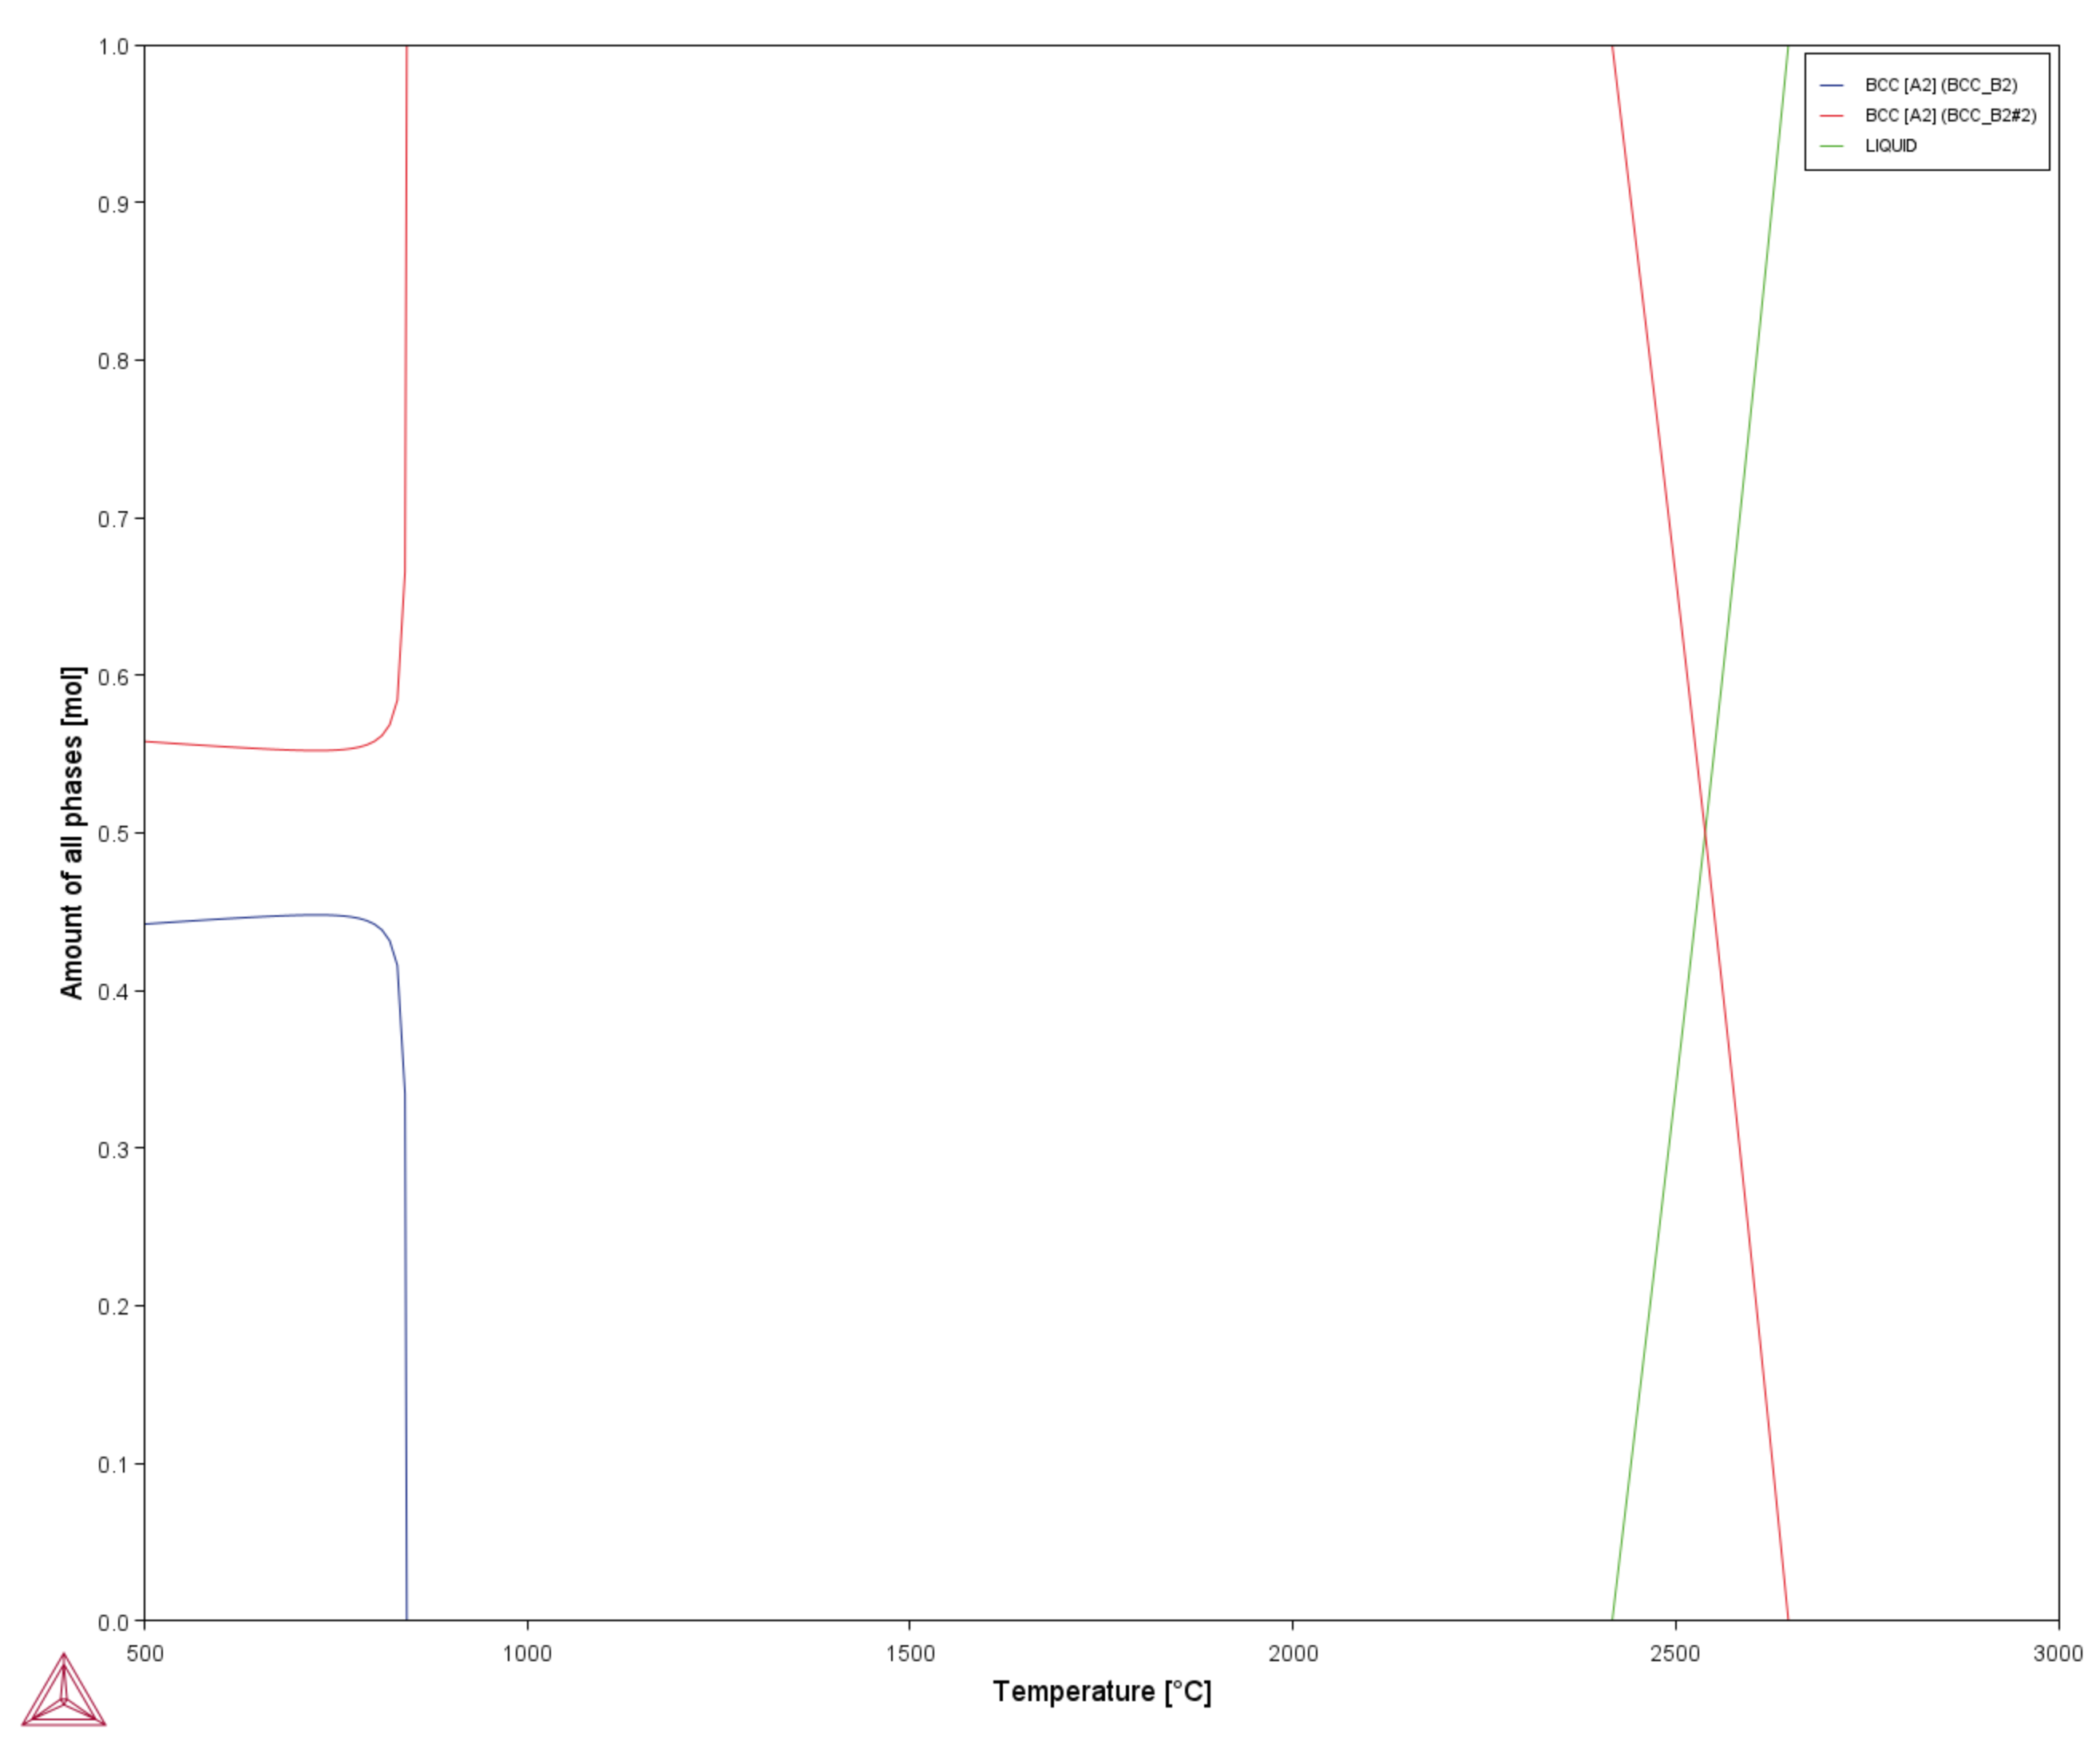

Data behind this chart, as committed beside it:
Temperature [°C]	Amount of BCC_B2 [mol]	Amount of BCC_B2#2 [mol]	Amount of LIQUID [mol]
500	0.442	0.5579	
510	0.4424	0.5576	
520	0.4427	0.5573	
530	0.4431	0.5569	
540	0.4434	0.5566	
550	0.4437	0.5563	
560	0.444	0.556	
570	0.4444	0.5556	
580	0.4447	0.5553	
590	0.445	0.555	
600	0.4453	0.5547	
610	0.4456	0.5544	
620	0.4459	0.5542	
630	0.4461	0.5539	
640	0.4464	0.5536	
650	0.4466	0.5534	
660	0.4469	0.5531	
670	0.4471	0.5529	
680	0.4473	0.5527	
690	0.4475	0.5525	
700	0.4477	0.5523	
710	0.4478	0.5522	
720	0.4478	0.5522	
730	0.4478	0.5522	
740	0.4477	0.5523	
750	0.4476	0.5524	
760	0.4472	0.5528	
770	0.4466	0.5534	
780	0.4457	0.5543	
790	0.4443	0.5557	
800	0.442	0.558	
810	0.4383	0.5617	
820	0.4315	0.5685	
830	0.4159	0.5841	
840	0.3344	0.6656	
842.4	0.00000	1	
842.4		1	
842.4		1	
850		1	
860		1	
870		1	
880		1	
890		1	
900		1	
910		1	
920		1	
930		1	
940		1	
950		1	
960		1	
970		1	
980		1	
990		1	
1000		1	
1010		1	
1020		1	
1030		1	
1040		1	
1050		1	
1060		1	
... 199 more rows
